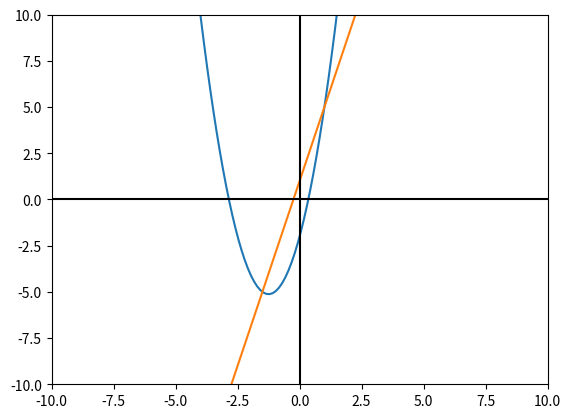

Source code (Python):
import matplotlib.pyplot as plt
import numpy as np

# Función cuadrática.
def f1(x):
    return 2*(x**2) + 5*x - 2
# Función lineal.
def f2(x):
    return 4*x + 1

# Valores del eje X que toma el gráfico.
#x = range(-10, 15)
x = np.linspace(-10,15,200)

# Graficar ambas funciones.
plt.plot(x, [f1(i) for i in x])
plt.plot(x, [f2(i) for i in x])
# Establecer el color de los ejes.
plt.axhline(0, color="black")
plt.axvline(0, color="black")
# Limitar los valores de los ejes.
plt.xlim(-10, 10)
plt.ylim(-10, 10)
# Guardar gráfico como imágen PNG.
# Mostrarlo.
plt.show()